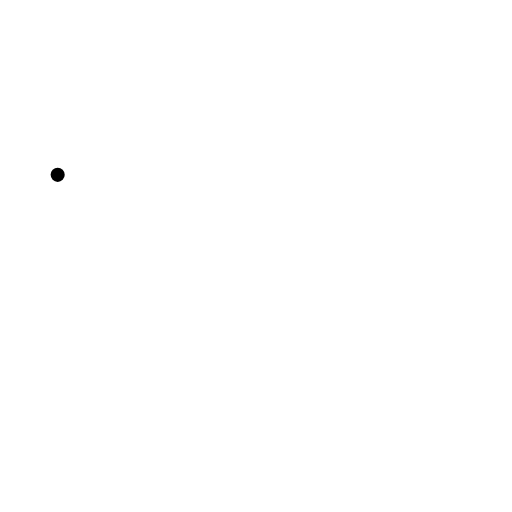
t = 0.00 s
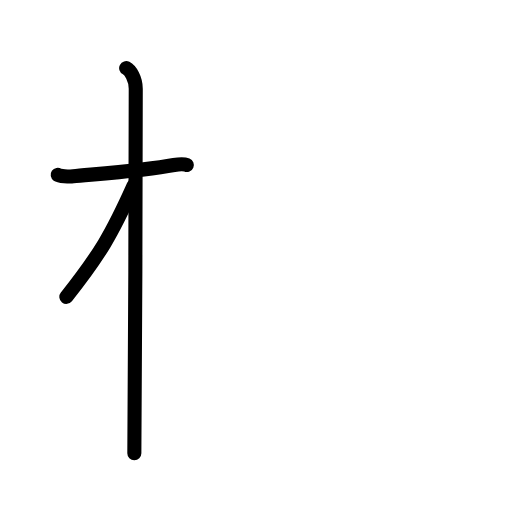
t = 2.75 s
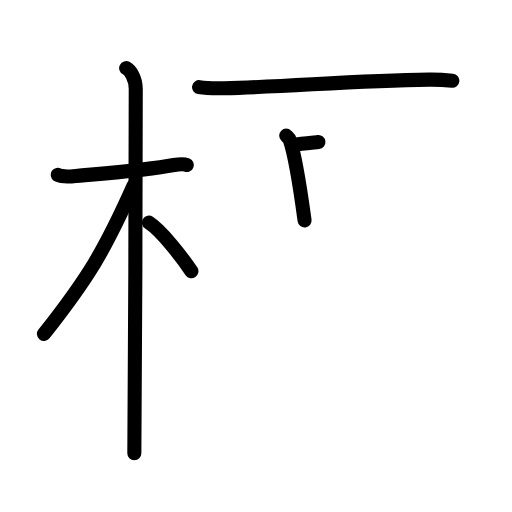
t = 6.08 s
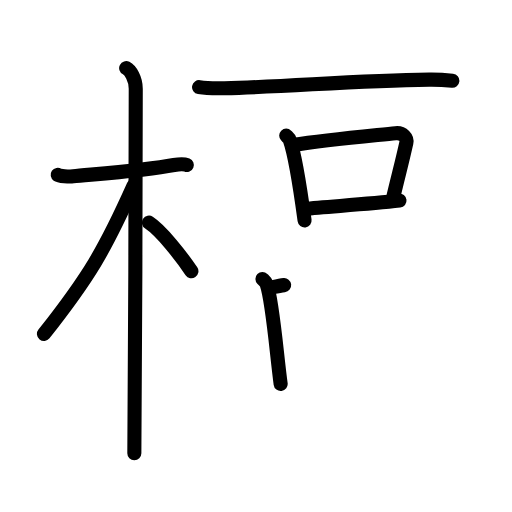
t = 9.08 s
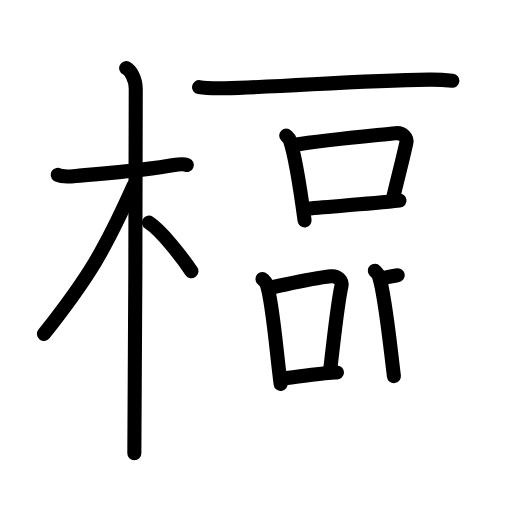
t = 12.08 s
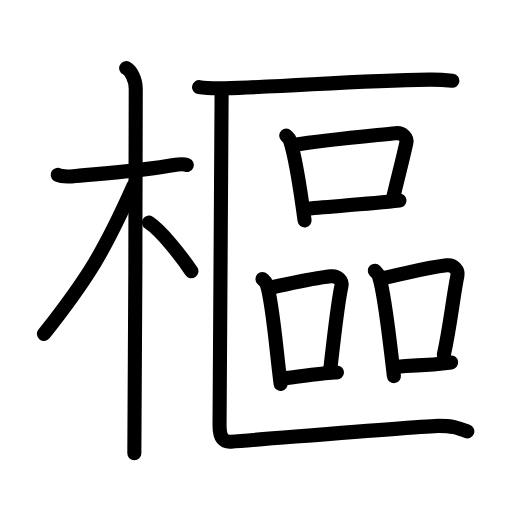
t = 15.00 s

The animated SVG that drew these frames (rendered in a browser with its animation timeline set to each time). Animation: 46 SMIL elements (animate=46); one cycle of 15.00 s.

<?xml version="1.0" encoding="UTF-8"?>
<!--
AniKanjiVG is licensed by CC-BY-SA Paul C. Sommerhoff (https://bitbucket.org/sommerhoff/anikanjivg).
AniKanjiVG uses KanjiVG which is licensed by CC-BY-SA Ulrich Apel (http://kanjivg.tagaini.net).
See also http://creativecommons.org/licenses/by-sa/3.0/
-->
<svg xmlns:kvg='http://kanjivg.tagaini.net' xmlns='http://www.w3.org/2000/svg' width='109' height='109' viewBox='0 0 109 109' style='fill:none;stroke:#000000;stroke-width:3;stroke-linecap:round;stroke-linejoin:round;' id="kvg:kanji_06a1e"><g id="kvg:06a1e" kvg:element="樞"><g id="kvg:06a1e-g1" kvg:element="木" kvg:position="left" kvg:radical="general"><path id="kvg:06a1e-s1" kvg:type="㇐" d="M12.28,37.22c0.35,0.24,2.39,0.41,3.31,0.31c3.94-0.41,15.12-1.21,21.45-2.41c0.92-0.17,2.15-0.24,2.73,0"><animate attributeName="d" begin="0.0s" dur="0.3333333333333333s" from="M12.28,37.22C12.28,37.22,12.28,37.22,12.28,37.22" to="M12.28,37.22c0.35,0.24,2.39,0.41,3.31,0.31" />
<animate attributeName="d" begin="0.3333333333333333s" dur="0.3333333333333333s" from="M12.28,37.22c0.35,0.24,2.39,0.41,3.31,0.31c0,0,0,0,0,0,0" to="M12.28,37.22c0.35,0.24,2.39,0.41,3.31,0.31c3.94-0.41,15.12-1.21,21.45-2.41" />
<animate attributeName="d" begin="0.6666666666666666s" dur="0.3333333333333333s" from="M12.28,37.22c0.35,0.24,2.39,0.41,3.31,0.31c3.94-0.41,15.12-1.21,21.45-2.41c0,0,0,0,0,0,0" to="M12.28,37.22c0.35,0.24,2.39,0.41,3.31,0.31c3.94-0.41,15.12-1.21,21.45-2.41c0.92-0.17,2.15-0.24,2.73,0" />
</path>
<path id="kvg:06a1e-s2" kvg:type="㇑" d="M26.86,14.5c0.91,0.47,2.04,2.25,2.04,4.42c0,0.95-0.12,71.75-0.3,77.58"><animate attributeName="d" begin="1.0s" dur="0.5s" from="M26.86,14.5C26.86,14.5,26.86,14.5,26.86,14.5" to="M26.86,14.5c0.91,0.47,2.04,2.25,2.04,4.42" />
<animate attributeName="d" begin="1.5s" dur="0.5s" from="M26.86,14.5c0.91,0.47,2.04,2.25,2.04,4.42c0,0,0,0,0,0,0" to="M26.86,14.5c0.91,0.47,2.04,2.25,2.04,4.42c0,0.95-0.12,71.75-0.3,77.58" />
<animate attributeName="d" begin="0s" dur="1.0s" from="M-100,-100" to="M-100,-100" />
</path>
<path id="kvg:06a1e-s3" kvg:type="㇒" d="M28.44,39.53c-6.15,13.73-9.57,19.54-19.08,31.56"><animate attributeName="d" begin="2.0s" dur="1.0s" from="M28.44,39.53C28.44,39.53,28.44,39.53,28.44,39.53" to="M28.44,39.53c-6.15,13.73-9.57,19.54-19.08,31.56" />
<animate attributeName="d" begin="0s" dur="2.0s" from="M-100,-100" to="M-100,-100" />
</path>
<path id="kvg:06a1e-s4" kvg:type="㇔/㇏" d="M31.72,47.4c2.59,1.67,6.85,7.11,9.03,10.35"><animate attributeName="d" begin="3.0s" dur="1.0s" from="M31.72,47.4C31.72,47.4,31.72,47.4,31.72,47.4" to="M31.72,47.4c2.59,1.67,6.85,7.11,9.03,10.35" />
<animate attributeName="d" begin="0s" dur="3.0s" from="M-100,-100" to="M-100,-100" />
</path>
</g>
<g id="kvg:06a1e-g2" kvg:element="區" kvg:position="right"><g id="kvg:06a1e-g3" kvg:element="匚" kvg:part="1" kvg:position="kamae"><path id="kvg:06a1e-s5" kvg:type="㇐" d="M42.38,18.55c1.41,0.24,3.98,0.27,5.39,0.24c14.63-0.4,27.83-1.62,43.61-1.83c2.34-0.03,3.75,0.11,4.92,0.23"><animate attributeName="d" begin="4.0s" dur="0.3333333333333333s" from="M42.38,18.55C42.38,18.55,42.38,18.55,42.38,18.55" to="M42.38,18.55c1.41,0.24,3.98,0.27,5.39,0.24" />
<animate attributeName="d" begin="4.333333333333333s" dur="0.3333333333333333s" from="M42.38,18.55c1.41,0.24,3.98,0.27,5.39,0.24c0,0,0,0,0,0,0" to="M42.38,18.55c1.41,0.24,3.98,0.27,5.39,0.24c14.63-0.4,27.83-1.62,43.61-1.83" />
<animate attributeName="d" begin="4.666666666666667s" dur="0.3333333333333333s" from="M42.38,18.55c1.41,0.24,3.98,0.27,5.39,0.24c14.63-0.4,27.83-1.62,43.61-1.83c0,0,0,0,0,0,0" to="M42.38,18.55c1.41,0.24,3.98,0.27,5.39,0.24c14.63-0.4,27.83-1.62,43.61-1.83c2.34-0.03,3.75,0.11,4.92,0.23" />
<animate attributeName="d" begin="0s" dur="4.0s" from="M-100,-100" to="M-100,-100" />
</path>
</g>
<g id="kvg:06a1e-g4" kvg:element="品"><g id="kvg:06a1e-g5" kvg:element="口" kvg:position="top"><path id="kvg:06a1e-s6" kvg:type="㇑" d="M60.93,28.87c0.31,0.31,0.64,0.57,0.77,0.96c1.09,3.08,2.39,11.57,3.14,17.09"><animate attributeName="d" begin="5.0s" dur="0.5s" from="M60.93,28.87C60.93,28.87,60.93,28.87,60.93,28.87" to="M60.93,28.87c0.31,0.31,0.64,0.57,0.77,0.96" />
<animate attributeName="d" begin="5.5s" dur="0.5s" from="M60.93,28.87c0.31,0.31,0.64,0.57,0.77,0.96c0,0,0,0,0,0,0" to="M60.93,28.87c0.31,0.31,0.64,0.57,0.77,0.96c1.09,3.08,2.39,11.57,3.14,17.09" />
<animate attributeName="d" begin="0s" dur="5.0s" from="M-100,-100" to="M-100,-100" />
</path>
<path id="kvg:06a1e-s7" kvg:type="㇕b" d="M62.34,30.88c7.49-1.18,17.59-2.06,21.88-2.53c1.57-0.17,2.51,1.02,2.29,2.04c-0.93,4.19-1.58,6.5-2.96,12.3"><animate attributeName="d" begin="6.0s" dur="0.3333333333333333s" from="M62.34,30.88C62.34,30.88,62.34,30.88,62.34,30.88" to="M62.34,30.88c7.49-1.18,17.59-2.06,21.88-2.53" />
<animate attributeName="d" begin="6.333333333333333s" dur="0.3333333333333333s" from="M62.34,30.88c7.49-1.18,17.59-2.06,21.88-2.53c0,0,0,0,0,0,0" to="M62.34,30.88c7.49-1.18,17.59-2.06,21.88-2.53c1.57-0.17,2.51,1.02,2.29,2.04" />
<animate attributeName="d" begin="6.666666666666667s" dur="0.3333333333333333s" from="M62.34,30.88c7.49-1.18,17.59-2.06,21.88-2.53c1.57-0.17,2.51,1.02,2.29,2.04c0,0,0,0,0,0,0" to="M62.34,30.88c7.49-1.18,17.59-2.06,21.88-2.53c1.57-0.17,2.51,1.02,2.29,2.04c-0.93,4.19-1.58,6.5-2.96,12.3" />
<animate attributeName="d" begin="0s" dur="6.0s" from="M-100,-100" to="M-100,-100" />
</path>
<path id="kvg:06a1e-s8" kvg:type="㇐b" d="M64.79,44.48c5.04-0.53,13.34-0.95,20.26-1.77"><animate attributeName="d" begin="7.0s" dur="1.0s" from="M64.79,44.48C64.79,44.48,64.79,44.48,64.79,44.48" to="M64.79,44.48c5.04-0.53,13.34-0.95,20.26-1.77" />
<animate attributeName="d" begin="0s" dur="7.0s" from="M-100,-100" to="M-100,-100" />
</path>
</g>
<g id="kvg:06a1e-g6" kvg:position="bottom"><g id="kvg:06a1e-g7" kvg:element="口" kvg:position="left"><path id="kvg:06a1e-s9" kvg:type="㇑" d="M55.87,59.39c0.37,0.36,0.74,0.66,0.9,1.12c1.27,3.59,2.11,14.79,2.98,21.24"><animate attributeName="d" begin="8.0s" dur="0.5s" from="M55.87,59.39C55.87,59.39,55.87,59.39,55.87,59.39" to="M55.87,59.39c0.37,0.36,0.74,0.66,0.9,1.12" />
<animate attributeName="d" begin="8.5s" dur="0.5s" from="M55.87,59.39c0.37,0.36,0.74,0.66,0.9,1.12c0,0,0,0,0,0,0" to="M55.87,59.39c0.37,0.36,0.74,0.66,0.9,1.12c1.27,3.59,2.11,14.79,2.98,21.24" />
<animate attributeName="d" begin="0s" dur="8.0s" from="M-100,-100" to="M-100,-100" />
</path>
<path id="kvg:06a1e-s10" kvg:type="㇕b" d="M57.21,61.32c4.67-0.95,8.9-2.02,13.19-2.49c1.57-0.17,2.51,1.02,2.29,2.04C71.77,65.06,71,73,70.23,79.23"><animate attributeName="d" begin="9.0s" dur="0.3333333333333333s" from="M57.21,61.32C57.21,61.32,57.21,61.32,57.21,61.32" to="M57.21,61.32c4.67-0.95,8.9-2.02,13.19-2.49" />
<animate attributeName="d" begin="9.333333333333334s" dur="0.3333333333333333s" from="M57.21,61.32c4.67-0.95,8.9-2.02,13.19-2.49c0,0,0,0,0,0,0" to="M57.21,61.32c4.67-0.95,8.9-2.02,13.19-2.49c1.57-0.17,2.51,1.02,2.29,2.04" />
<animate attributeName="d" begin="9.666666666666666s" dur="0.3333333333333333s" from="M57.21,61.32c4.67-0.95,8.9-2.02,13.19-2.49c1.57-0.17,2.51,1.02,2.29,2.04c0,0,0,0,0,0,0" to="M57.21,61.32c4.67-0.95,8.9-2.02,13.19-2.49c1.57-0.17,2.51,1.02,2.29,2.04C71.77,65.06,71,73,70.23,79.23" />
<animate attributeName="d" begin="0s" dur="9.0s" from="M-100,-100" to="M-100,-100" />
</path>
<path id="kvg:06a1e-s11" kvg:type="㇐b" d="M59.67,80.6c5.04-0.53,10.15-1.42,12.07-1.31"><animate attributeName="d" begin="10.0s" dur="1.0s" from="M59.67,80.6C59.67,80.6,59.67,80.6,59.67,80.6" to="M59.67,80.6c5.04-0.53,10.15-1.42,12.07-1.31" />
<animate attributeName="d" begin="0s" dur="10.0s" from="M-100,-100" to="M-100,-100" />
</path>
</g>
<g id="kvg:06a1e-g8" kvg:element="口" kvg:position="right"><path id="kvg:06a1e-s12" kvg:type="㇑" d="M79.8,57.64c0.37,0.4,0.74,0.72,0.9,1.22c1.27,3.91,2.29,14.19,3.16,21.21"><animate attributeName="d" begin="11.0s" dur="0.5s" from="M79.8,57.64C79.8,57.64,79.8,57.64,79.8,57.64" to="M79.8,57.64c0.37,0.4,0.74,0.72,0.9,1.22" />
<animate attributeName="d" begin="11.5s" dur="0.5s" from="M79.8,57.64c0.37,0.4,0.74,0.72,0.9,1.22c0,0,0,0,0,0,0" to="M79.8,57.64c0.37,0.4,0.74,0.72,0.9,1.22c1.27,3.91,2.29,14.19,3.16,21.21" />
<animate attributeName="d" begin="0s" dur="11.0s" from="M-100,-100" to="M-100,-100" />
</path>
<path id="kvg:06a1e-s13" kvg:type="㇕b" d="M81.22,59.29c7.06-1.53,9.57-2.29,13.87-2.8c1.57-0.19,2.51,1.11,2.29,2.21c-0.93,4.57-1.51,10.58-2.9,16.89"><animate attributeName="d" begin="12.0s" dur="0.3333333333333333s" from="M81.22,59.29C81.22,59.29,81.22,59.29,81.22,59.29" to="M81.22,59.29c7.06-1.53,9.57-2.29,13.87-2.8" />
<animate attributeName="d" begin="12.333333333333334s" dur="0.3333333333333333s" from="M81.22,59.29c7.06-1.53,9.57-2.29,13.87-2.8c0,0,0,0,0,0,0" to="M81.22,59.29c7.06-1.53,9.57-2.29,13.87-2.8c1.57-0.19,2.51,1.11,2.29,2.21" />
<animate attributeName="d" begin="12.666666666666666s" dur="0.3333333333333333s" from="M81.22,59.29c7.06-1.53,9.57-2.29,13.87-2.8c1.57-0.19,2.51,1.11,2.29,2.21c0,0,0,0,0,0,0" to="M81.22,59.29c7.06-1.53,9.57-2.29,13.87-2.8c1.57-0.19,2.51,1.11,2.29,2.21c-0.93,4.57-1.51,10.58-2.9,16.89" />
<animate attributeName="d" begin="0s" dur="12.0s" from="M-100,-100" to="M-100,-100" />
</path>
<path id="kvg:06a1e-s14" kvg:type="㇐b" d="M84.1,78.14c5.04-0.58,5.02-0.08,11.94-0.98"><animate attributeName="d" begin="13.0s" dur="1.0s" from="M84.1,78.14C84.1,78.14,84.1,78.14,84.1,78.14" to="M84.1,78.14c5.04-0.58,5.02-0.08,11.94-0.98" />
<animate attributeName="d" begin="0s" dur="13.0s" from="M-100,-100" to="M-100,-100" />
</path>
</g>
</g>
</g>
<g id="kvg:06a1e-g9" kvg:element="匚" kvg:part="2" kvg:position="kamae"><path id="kvg:06a1e-s15" kvg:type="㇗" d="M47.18,19.61c0,3.5-0.44,67.64-0.44,70.92c0,2.78,0.88,3.61,2.44,3.5c8.87-0.66,41.33-3.36,44.22-3.36c2.88,0,3.84,0.33,6.09,1.16"><animate attributeName="d" begin="14.0s" dur="0.25s" from="M47.18,19.61C47.18,19.61,47.18,19.61,47.18,19.61" to="M47.18,19.61c0,3.5-0.44,67.64-0.44,70.92" />
<animate attributeName="d" begin="14.25s" dur="0.25s" from="M47.18,19.61c0,3.5-0.44,67.64-0.44,70.92c0,0,0,0,0,0,0" to="M47.18,19.61c0,3.5-0.44,67.64-0.44,70.92c0,2.78,0.88,3.61,2.44,3.5" />
<animate attributeName="d" begin="14.5s" dur="0.25s" from="M47.18,19.61c0,3.5-0.44,67.64-0.44,70.92c0,2.78,0.88,3.61,2.44,3.5c0,0,0,0,0,0,0" to="M47.18,19.61c0,3.5-0.44,67.64-0.44,70.92c0,2.78,0.88,3.61,2.44,3.5c8.87-0.66,41.33-3.36,44.22-3.36" />
<animate attributeName="d" begin="14.75s" dur="0.25s" from="M47.18,19.61c0,3.5-0.44,67.64-0.44,70.92c0,2.78,0.88,3.61,2.44,3.5c8.87-0.66,41.33-3.36,44.22-3.36c0,0,0,0,0,0,0" to="M47.18,19.61c0,3.5-0.44,67.64-0.44,70.92c0,2.78,0.88,3.61,2.44,3.5c8.87-0.66,41.33-3.36,44.22-3.36c2.88,0,3.84,0.33,6.09,1.16" />
<animate attributeName="d" begin="0s" dur="14.0s" from="M-100,-100" to="M-100,-100" />
</path>
</g>
</g>
</g>
</svg>
